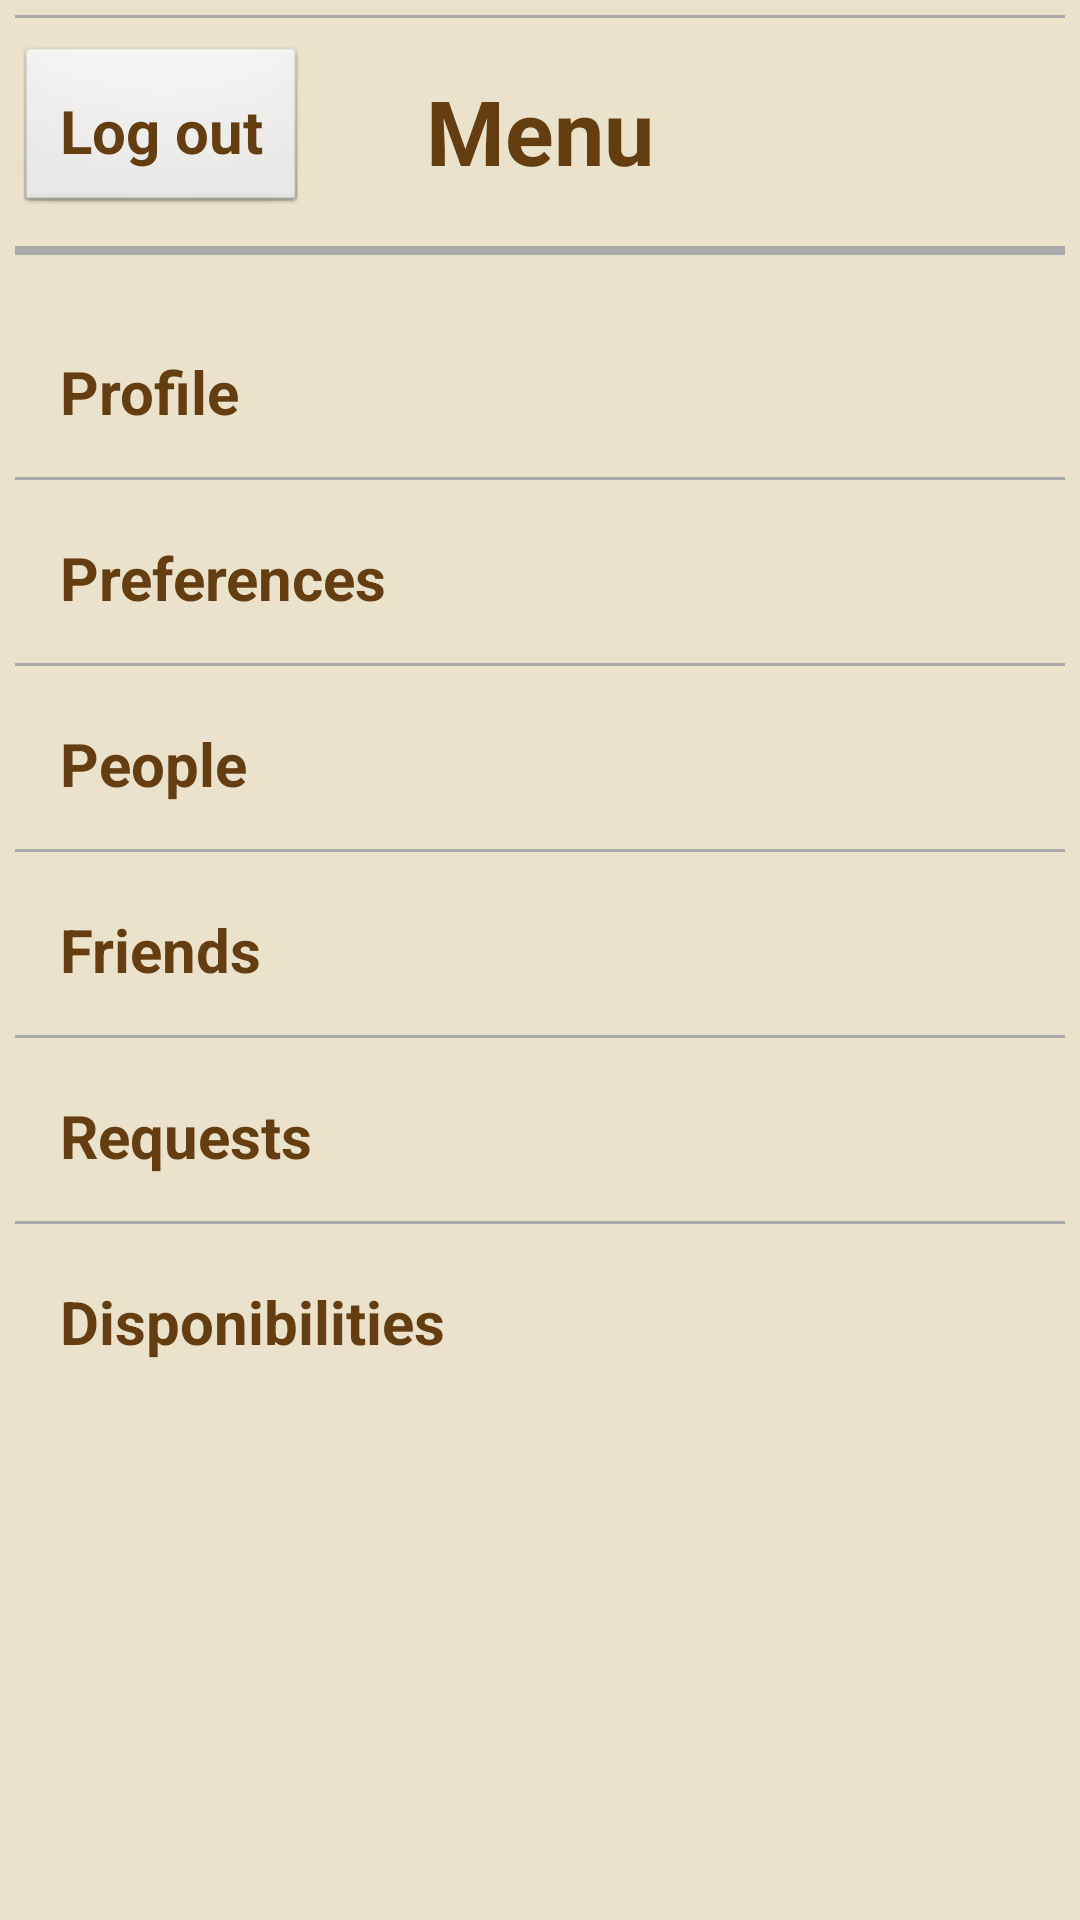

This screen was rendered from an Android layout file. Write that file and the resources it references.
<!-- AndroidManifest.xml: application theme AppTheme -->
<!-- res/layout/activity_menu.xml -->
<?xml version="1.0" encoding="utf-8"?>
<ScrollView xmlns:android="http://schemas.android.com/apk/res/android"
    android:layout_width="match_parent"
    android:layout_height="match_parent"
    android:fillViewport="false"
    android:padding="5dp">

    <RelativeLayout
        android:layout_width="match_parent"
        android:layout_height="wrap_content"
        android:orientation="vertical">

        <RelativeLayout
            android:id="@+id/title_menu"
            android:layout_width="match_parent"
            android:layout_height="wrap_content"
            android:paddingBottom="30px"
            android:paddingTop="30px">

            <Button
                style="@style/GrosBouton"
                android:text="@string/btn_deco"
                android:id="@+id/btn_logout"
                android:layout_alignParentTop="true"
                android:layout_width="wrap_content"
                android:layout_height="wrap_content"
                android:layout_alignParentBottom="true"
                android:src="@mipmap/backb" >

            </Button>


            <TextView
                android:id="@+id/textView_titre"
                style="@style/Titre"
                android:layout_width="wrap_content"
                android:layout_height="wrap_content"
                android:text="@string/title_activity_menu_p"
                android:background="@android:color/transparent"
                android:layout_centerVertical="true"
                android:layout_centerHorizontal="true" />
        </RelativeLayout>

        <RelativeLayout
            android:layout_width="match_parent"
            android:layout_height="wrap_content"
            android:id="@+id/menu_profile"
            android:layout_below="@+id/title_menu"
            android:layout_marginTop="20dp">
            <ImageView
                android:layout_width="wrap_content"
                android:layout_height="wrap_content"
                android:id="@+id/img_menu_profile"
                android:src="@mipmap/ic_launcher"
                android:adjustViewBounds="true"
                />
            <Button
                android:layout_width="match_parent"
                android:layout_height="wrap_content"
                android:id="@+id/btn_menu_profile"
                android:layout_toRightOf="@+id/img_menu_profile"
                android:text="@string/texte_profile"
                style="@style/GrosBouton"
                android:gravity="bottom"
                android:background="@android:color/transparent"/>


        </RelativeLayout>

        <RelativeLayout
            android:layout_width="match_parent"
            android:layout_height="wrap_content"
            android:id="@+id/menu_preferences"
            android:layout_below="@+id/menu_profile"
            android:layout_marginTop="5dp">
            <ImageView
                android:layout_width="wrap_content"
                android:layout_height="wrap_content"
                android:id="@+id/img_menu_preferences"
                android:src="@mipmap/ic_launcher"
                android:adjustViewBounds="true"
                />
            <Button
                android:layout_width="match_parent"
                android:layout_height="wrap_content"
                android:id="@+id/btn_menu_preferences"
                android:layout_toRightOf="@+id/img_menu_preferences"
                android:text="@string/texte_preferences"
                style="@style/GrosBouton"
                android:gravity="bottom"
                android:background="@android:color/transparent"/>


        </RelativeLayout>

        <RelativeLayout
            android:layout_width="match_parent"
            android:layout_height="wrap_content"
            android:id="@+id/menu_people"
            android:layout_below="@+id/menu_preferences"
            android:layout_marginTop="5dp">
            <ImageView
                android:layout_width="wrap_content"
                android:layout_height="wrap_content"
                android:id="@+id/img_menu_people"
                android:src="@mipmap/ic_launcher"
                android:adjustViewBounds="true"
                />
            <Button
                android:layout_width="match_parent"
                android:layout_height="wrap_content"
                android:id="@+id/btn_menu_people"
                android:layout_toRightOf="@+id/img_menu_people"
                android:text="@string/texte_people"
                style="@style/GrosBouton"
                android:gravity="bottom"
                android:background="@android:color/transparent"/>


        </RelativeLayout>

        <RelativeLayout
            android:layout_width="match_parent"
            android:layout_height="wrap_content"
            android:id="@+id/menu_friends"
            android:layout_below="@+id/menu_people"
            android:layout_marginTop="5dp">
            <ImageView
                android:layout_width="wrap_content"
                android:layout_height="wrap_content"
                android:id="@+id/img_menu_friends"
                android:src="@mipmap/ic_launcher"
                android:adjustViewBounds="true"
                />
            <Button
                android:layout_width="match_parent"
                android:layout_height="wrap_content"
                android:id="@+id/btn_menu_friends"
                android:layout_toRightOf="@+id/img_menu_friends"
                android:text="@string/texte_friends"
                style="@style/GrosBouton"
                android:gravity="bottom"
                android:background="@android:color/transparent"/>


        </RelativeLayout>

        <RelativeLayout
            android:layout_width="match_parent"
            android:layout_height="wrap_content"
            android:id="@+id/menu_requests"
            android:layout_below="@+id/menu_friends"
            android:layout_marginTop="5dp">
            <ImageView
                android:layout_width="wrap_content"
                android:layout_height="wrap_content"
                android:id="@+id/img_menu_requests"
                android:src="@mipmap/ic_launcher"
                android:adjustViewBounds="true"
                />
            <Button
                android:layout_width="match_parent"
                android:layout_height="wrap_content"
                android:id="@+id/btn_menu_requests"
                android:layout_toRightOf="@+id/img_menu_requests"
                android:text="@string/texte_requests"
                style="@style/GrosBouton"
                android:gravity="bottom"
                android:background="@android:color/transparent"/>


        </RelativeLayout>

        <RelativeLayout
            android:layout_width="match_parent"
            android:layout_height="wrap_content"
            android:id="@+id/menu_dispo"
            android:layout_below="@+id/menu_requests"
            android:layout_marginTop="5dp">
            <ImageView
                android:layout_width="wrap_content"
                android:layout_height="wrap_content"
                android:id="@+id/img_menu_dispo"
                android:src="@mipmap/ic_launcher"
                android:adjustViewBounds="true"
                />
            <Button
                android:layout_width="match_parent"
                android:layout_height="wrap_content"
                android:id="@+id/btn_menu_dispo"
                android:layout_toRightOf="@+id/img_menu_dispo"
                android:text="@string/texte_dispo"
                style="@style/GrosBouton"
                android:gravity="bottom"
                android:background="@android:color/transparent"/>


        </RelativeLayout>

        <View
            android:layout_width="match_parent"
            android:layout_height="3dp"
            android:layout_below="@+id/title_menu"
            android:background="@android:color/darker_gray" />
        <View
            android:layout_width="match_parent"
            android:layout_height="1dp"
            android:layout_below="@+id/menu_profile"
            android:background="@android:color/darker_gray" />
        <View
            android:layout_width="match_parent"
            android:layout_height="1dp"
            android:layout_below="@+id/menu_preferences"
            android:background="@android:color/darker_gray" />
        <View
            android:layout_width="match_parent"
            android:layout_height="1dp"
            android:layout_below="@+id/menu_people"
            android:background="@android:color/darker_gray" />
        <View
            android:layout_width="match_parent"
            android:layout_height="1dp"
            android:layout_below="@+id/menu_friends"
            android:background="@android:color/darker_gray" />
        <View
            android:layout_width="match_parent"
            android:layout_height="1dp"
            android:layout_below="@+id/menu_requests"
            android:background="@android:color/darker_gray" />
        <View
            android:layout_width="match_parent"
            android:layout_height="1dp"
            android:layout_below="@+id/menu_chat"
            android:background="@android:color/darker_gray" />
        <View
            android:layout_width="match_parent"
            android:layout_height="1dp"
            android:layout_below="@+id/menu_meet"
            android:background="@android:color/darker_gray" />


    </RelativeLayout>
</ScrollView>
<!-- resources referenced by this layout -->
<resources>
  <string name="btn_deco">Log out</string>
  <string name="texte_dispo">Disponibilities</string>
  <string name="texte_friends">Friends</string>
  <string name="texte_people">People</string>
  <string name="texte_preferences">Preferences</string>
  <string name="texte_profile">Profile</string>
  <string name="texte_requests">Requests</string>
  <string name="title_activity_menu_p">Menu</string>
  <style name="GrosBouton">
          <item name="android:textStyle">bold</item>
          <item name="android:textColor">@color/darkAmbre</item>
          <item name="android:clickable">true</item>
          <item name="android:padding">15dp</item>
          <item name="android:gravity">center</item>
          <item name="android:textSize">@dimen/texteSize</item>
  
      </style>
  <style name="Titre">
          <item name="android:layout_width">wrap_content</item>
          <item name="android:layout_height">wrap_content</item>
          <item name="android:textSize">@dimen/titreSize</item>
          <item name="android:gravity">center</item>
          <item name="android:textColor">@color/darkAmbre</item>
          <item name="android:layout_centerHorizontal">true</item>
          <item name="android:textStyle">bold</item>
          <item name="android:layout_gravity">center_horizontal</item>
      </style>
  <style name="AppTheme" parent="android:Theme.Black.NoTitleBar">
          <item name="android:background">@color/mousse</item>
          <item name="android:textColor">@color/darkAmbre</item>
          <item name="android:alertDialogStyle">@style/AlertDialog</item>
      </style>
  <color name="darkAmbre">#643d11</color>
  <dimen name="texteSize">20sp</dimen>
  <dimen name="titreSize">30sp</dimen>
  <color name="mousse">#EBE2CC</color>
  <style name="AlertDialog">
          <item name="android:fullDark">@null</item>
          <item name="android:fullBright">@null</item>
          <item name="android:topDark">@color/mousse</item>
          <item name="android:topBright">@null</item>
          <item name="android:centerBright">@null</item>
          <item name="android:centerDark">@color/mousse</item>
          <item name="android:centerMedium">@null</item>
          <item name="android:bottomDark">@null</item>
          <item name="android:bottomBright">@null</item>
          <item name="android:bottomMedium">@color/mousse</item>
      </style>
</resources>
